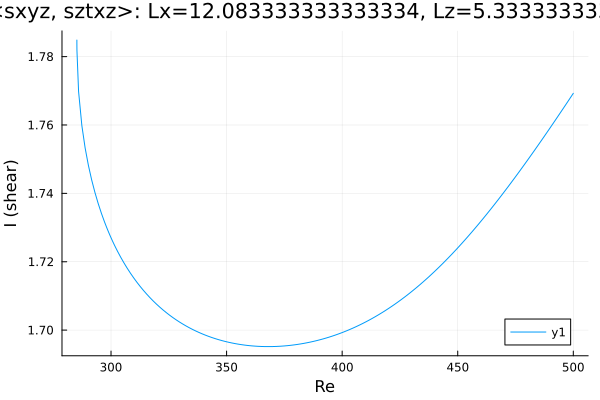

The file beside this chart, header and first rows:
Re, shear
285.2, 1.785
285.2, 1.785
285.2, 1.785
285.2, 1.785
285.2, 1.785
285.2, 1.785
285.2, 1.785
285.2, 1.785
285.2, 1.784
285.2, 1.784
285.2, 1.783
285.3, 1.782
286, 1.77
287.4, 1.76
288.8, 1.753
290.2, 1.748
291.6, 1.744
293, 1.74
294.4, 1.737
295.9, 1.734
297.2, 1.732
298.1, 1.73
298.7, 1.729
299.1, 1.728
299.4, 1.728
299.6, 1.728
299.8, 1.727
299.9, 1.727
299.9, 1.727
300, 1.727
300, 1.727
300, 1.727
300.0, 1.727
300.0, 1.727
300, 1.727
300, 1.727
300, 1.727
300.1, 1.727
300.1, 1.727
300.2, 1.727
300.4, 1.726
300.6, 1.726
300.9, 1.726
301.3, 1.725
301.9, 1.724
302.8, 1.723
304.1, 1.721
305.6, 1.72
307, 1.718
308.4, 1.717
309.8, 1.715
311.2, 1.714
312.6, 1.713
314, 1.712
315.5, 1.711
316.9, 1.709
318.3, 1.709
319.7, 1.708
321.1, 1.707
322.5, 1.706
... 126 more rows
